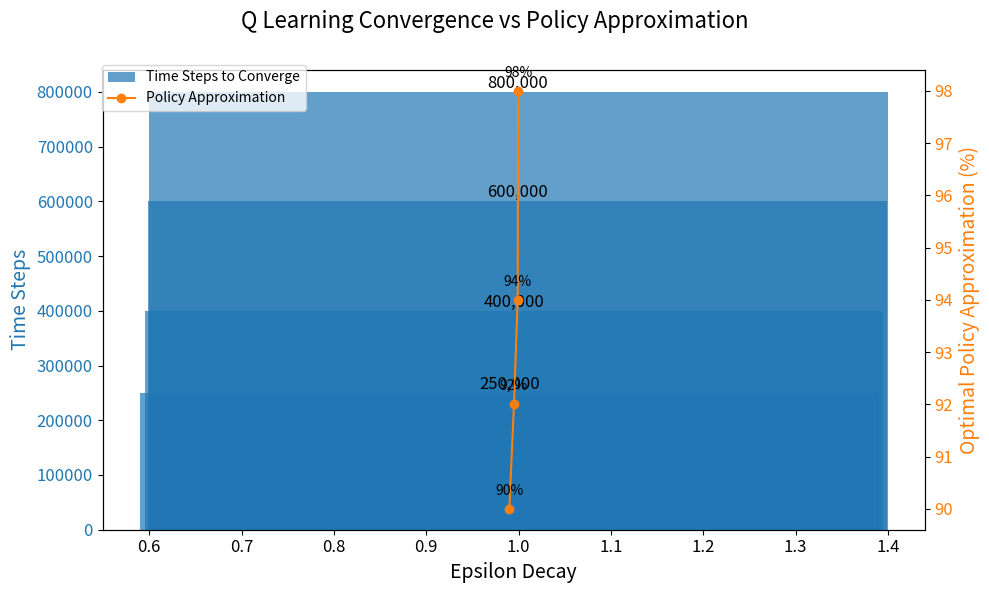

Reproduce this figure in Python.
# import numpy as np
# import matplotlib.pyplot as plt
# import matplotlib.colors as mcolors

# # Define the grid size
# grid_size = (10, 10)

# # Initialize the grid for the number of transitions
# transitions = np.full(grid_size, 4, dtype=int)  # Default to 4 transitions
# print(transitions.shape)
# # Define wall positions (blocked positions)
# blocked_positions = [
#     (0, 4), (0, 5), (0, 6), (0, 7), (1, 6), (1, 7), (2, 5),
#     (2, 6), (3, 5), (3, 6), (4, 4), (4, 5), (5, 4), (5, 5),
#     (9,5), (9,7), (8,6), (6,0)
# ]

# # Update transitions for blocked positions
# for row, col in blocked_positions:
#     transitions[row, col] = 5  # Use 5 to indicate a wall

# # Adjust transitions based on neighboring walls
# for i in range(grid_size[0]):
#     for j in range(grid_size[1]):
#         if transitions[i, j] != 5:
#             walls_count = 0
#             # Check the four possible directions
#             if i > 0 and transitions[i - 1, j] == 5:  # Up
#                 walls_count += 1
#             if i < grid_size[0] - 1 and transitions[i + 1, j] == 5:  # Down
#                 walls_count += 1
#             if j > 0 and transitions[i, j - 1] == 5:  # Left
#                 walls_count += 1
#             if j < grid_size[1] - 1 and transitions[i, j + 1] == 5:  # Right
#                 walls_count += 1

#             # Adjust for edges and corners of the grid
#             if i == 0 or i == grid_size[0] - 1:
#                 walls_count += 1
#             if j == 0 or j == grid_size[1] - 1:
#                 walls_count += 1

#             # Adjust the number of transitions based on the count of neighboring walls
#             if walls_count == 2:
#                 transitions[i, j] = 3  # 3 transitions (corner)
#             elif walls_count == 3:
#                 transitions[i, j] = 2  # 2 transitions (edge)
#             elif walls_count >= 4:
#                 transitions[i, j] = 1  # 1 transition (surrounded by walls)

# # Initialize the plot
# fig, ax = plt.subplots()

# # Mask the walls for the color mapping
# masked_transitions = np.ma.masked_equal(transitions, 5)

# # Create a custom colormap using RGB values
# cmap = mcolors.LinearSegmentedColormap.from_list("", [
#     (1, 1, 1),  # White
#     (0.85, 0.85, 0.85),  # Light grey
#     (0.7, 0.7, 0.7),  # Grey
#     (0.5, 0.5, 0.5),  # Dark grey
#     (0.25, 0.25, 0.25)   # Dim grey
# ])
# norm = mcolors.Normalize(vmin=0, vmax=4)

# # Plot the grid
# for (i, j), value in np.ndenumerate(transitions):
#     if value == 5:
#         color = 'black'
#     else:
#         color = cmap(norm(value))
#     ax.add_patch(plt.Rectangle((j, i), 1, 1, color=color))

# # Set the limits and grid
# ax.set_xlim(0, grid_size[1])
# ax.set_ylim(0, grid_size[0])
# ax.set_xticks(np.arange(0, grid_size[1] + 1, 1))
# ax.set_yticks(np.arange(0, grid_size[0] + 1, 1))
# ax.grid(which='both', color='black')

# # Hide the axes
# ax.set_xticklabels([])
# ax.set_yticklabels([])
# ax.tick_params(left=False, bottom=False)

# # Invert Y-axis to match typical matrix layout
# plt.gca().invert_yaxis()

# # Add color bar (legend) for non-wall cells
# sm = plt.cm.ScalarMappable(cmap=cmap, norm=mcolors.Normalize(vmin=1, vmax=4))
# sm.set_array(masked_transitions)
# cbar = plt.colorbar(sm, ax=ax)
# cbar.set_label('Number of Transitions')

# # Set the format of the color bar ticks to integers and limit to 1-4
# cbar.ax.yaxis.set_major_locator(plt.MaxNLocator(integer=True))
# cbar.set_ticks([1, 2, 3, 4])

# plt.show()

import matplotlib.pyplot as plt
import numpy as np

# Data
epsilon_decay = [0.99, 0.995, 0.999, 0.9995]
time_steps_to_converge = [250000, 400000, 600000, 800000]
policy_approximation = [90, 92, 94, 98]  # In percentage

fig, ax1 = plt.subplots(figsize=(10, 6))

# Bar plot for Time Steps to Converge
color = 'tab:blue'
ax1.set_xlabel('Epsilon Decay', fontsize=14)
ax1.set_ylabel('Time Steps', color=color, fontsize=14)
bars = ax1.bar(epsilon_decay, time_steps_to_converge, color=color, alpha=0.7, label='Time Steps to Converge')
ax1.tick_params(axis='y', labelcolor=color, labelsize=12)
ax1.tick_params(axis='x', labelsize=12)

# Add labels to the bars
for bar in bars:
    yval = bar.get_height()
    ax1.text(bar.get_x() + bar.get_width()/2, yval, f'{yval:,}', ha='center', va='bottom', fontsize=12)

# Line plot for Policy Approximation
ax2 = ax1.twinx()  # Instantiate a second y-axis that shares the same x-axis
color = 'tab:orange'
ax2.set_ylabel('Optimal Policy Approximation (%)', color=color, fontsize=14)
line, = ax2.plot(epsilon_decay, policy_approximation, color=color, marker='o', label='Policy Approximation')
ax2.tick_params(axis='y', labelcolor=color, labelsize=12)

# Add labels to the line plot
for i, txt in enumerate(policy_approximation):
    ax2.annotate(f'{txt}%', (epsilon_decay[i], policy_approximation[i]), textcoords="offset points", xytext=(0,10), ha='center')

# Title and layout
fig.tight_layout()  # To ensure the right y-label is not slightly clipped
fig.suptitle('Q Learning Convergence vs Policy Approximation', fontsize=16)
fig.subplots_adjust(top=0.88)

# Legends
fig.legend(loc='upper left', bbox_to_anchor=(0.1,0.9))

# Show plot
plt.show()